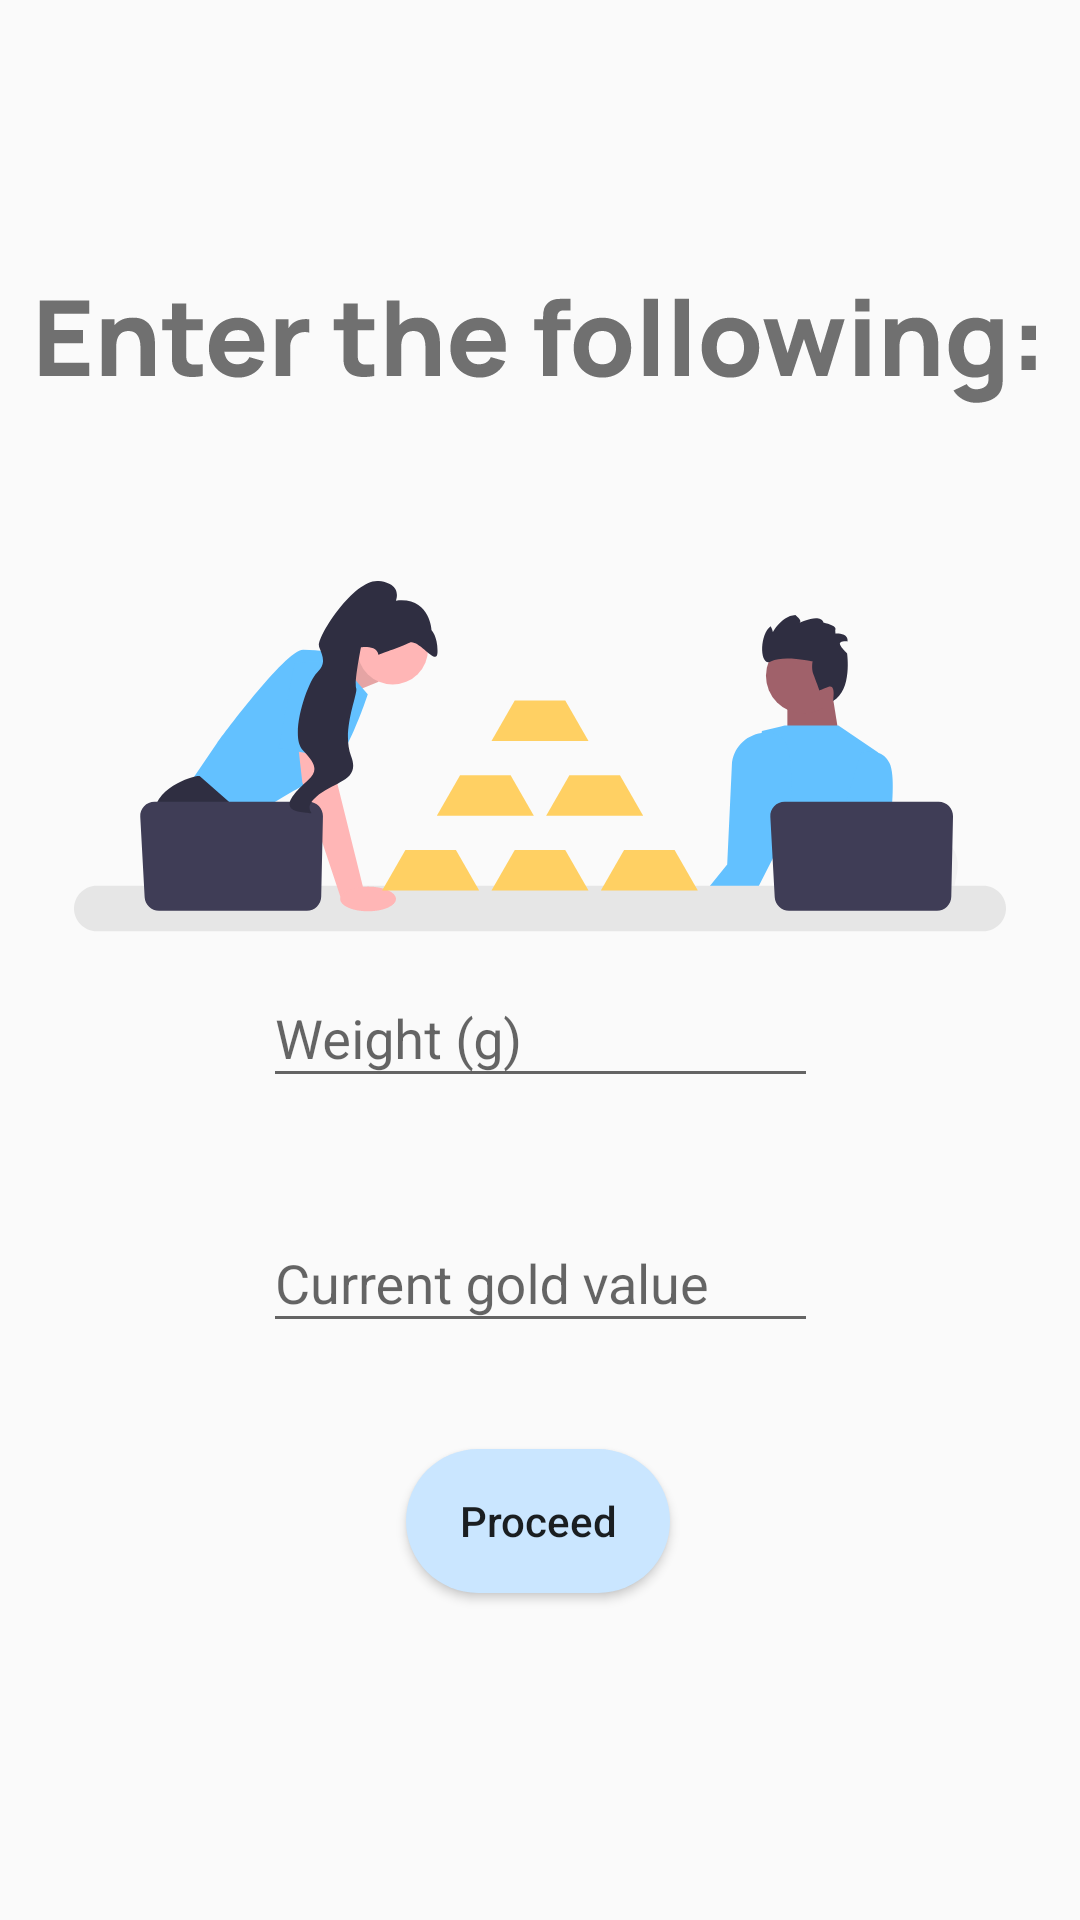

Reconstruct the res/layout file that produces this screen, plus the resources it refers to.
<!-- AndroidManifest.xml: application theme Theme.Goldzakat -->
<!-- res/layout/activity_wear_selected_input.xml -->
<?xml version="1.0" encoding="utf-8"?>
<androidx.constraintlayout.widget.ConstraintLayout xmlns:android="http://schemas.android.com/apk/res/android"
    xmlns:app="http://schemas.android.com/apk/res-auto"
    xmlns:tools="http://schemas.android.com/tools"
    android:layout_width="match_parent"
    android:layout_height="match_parent"
    tools:context=".wear_selectedInput">

    <ImageView
        android:id="@+id/imageView4"
        android:layout_width="wrap_content"
        android:layout_height="wrap_content"
        app:tint="@color/textTitle"
        app:layout_constraintBottom_toBottomOf="parent"
        app:layout_constraintEnd_toEndOf="parent"
        app:layout_constraintHorizontal_bias="0.492"
        app:layout_constraintStart_toStartOf="parent"
        app:layout_constraintTop_toTopOf="parent"
        app:layout_constraintVertical_bias="0.149"
        app:srcCompat="@drawable/enter_the_following" />

    <ImageView
        android:id="@+id/imageView7"
        android:layout_width="wrap_content"
        android:layout_height="wrap_content"
        app:layout_constraintBottom_toBottomOf="parent"
        app:layout_constraintEnd_toEndOf="parent"
        app:layout_constraintStart_toStartOf="parent"
        app:layout_constraintTop_toTopOf="parent"
        app:layout_constraintVertical_bias="0.37"
        app:srcCompat="@drawable/art_page3" />

    <TextView
        android:id="@+id/textView_goldType"

        android:layout_width="wrap_content"
        android:layout_height="wrap_content"
        android:textColor="@color/textTitle"
        android:textSize="20sp"
        app:layout_constraintBottom_toBottomOf="parent"
        app:layout_constraintEnd_toEndOf="parent"
        app:layout_constraintStart_toStartOf="parent"
        app:layout_constraintTop_toTopOf="parent"
        app:layout_constraintVertical_bias="0.218" />

    <com.google.android.material.textfield.TextInputLayout
        android:id="@+id/weightTextField"
        style="?attr/textInputOutlinedStyle"
        android:layout_width="185sp"
        android:layout_height="wrap_content"
        android:hint="Weight (g)"
        app:errorEnabled="true"
        app:layout_constraintBottom_toBottomOf="parent"
        app:layout_constraintEnd_toEndOf="parent"
        app:layout_constraintStart_toStartOf="parent"
        app:layout_constraintTop_toTopOf="parent"
        app:layout_constraintVertical_bias="0.553">

        <com.google.android.material.textfield.TextInputEditText
            android:id="@+id/weightText"
            android:layout_width="match_parent"
            android:layout_height="wrap_content"
            android:inputType="number" />

    </com.google.android.material.textfield.TextInputLayout>

    <com.google.android.material.textfield.TextInputLayout
        android:id="@+id/currentValueTextField"
        style="?attr/textInputOutlinedStyle"
        android:layout_width="185sp"
        android:layout_height="wrap_content"
        android:hint="Current gold value"
        app:errorEnabled="true"
        app:layout_constraintBottom_toBottomOf="parent"
        app:layout_constraintEnd_toEndOf="parent"
        app:layout_constraintStart_toStartOf="parent"
        app:layout_constraintTop_toTopOf="parent"
        app:layout_constraintVertical_bias="0.697"
        app:prefixText="RM ">

        <com.google.android.material.textfield.TextInputEditText
            android:id="@+id/cvEdit"
            android:layout_width="match_parent"
            android:layout_height="wrap_content"
            android:inputType="numberDecimal" />
    </com.google.android.material.textfield.TextInputLayout>

    <Button
        android:id="@+id/btn_proceed"
        android:layout_width="wrap_content"
        android:layout_height="wrap_content"
        android:background="@drawable/rounded_corner_lightblue"
        android:textAllCaps="false"
        android:text="Proceed"
        app:layout_constraintBottom_toBottomOf="parent"
        app:layout_constraintEnd_toEndOf="parent"
        app:layout_constraintHorizontal_bias="0.498"
        app:layout_constraintStart_toStartOf="parent"
        app:layout_constraintTop_toTopOf="parent"
        app:layout_constraintVertical_bias="0.816" />

</androidx.constraintlayout.widget.ConstraintLayout>
<!-- resources referenced by this layout -->
<resources>
  <color name="textTitle">#707070</color>
  <!-- drawable art_page3: png bitmap (drawable-hdpi, 15943 bytes) -->
  <!-- drawable enter_the_following: png bitmap (drawable-hdpi, 5415 bytes) -->
  <!-- drawable rounded_corner_lightblue (drawable) -->
  <?xml version="1.0" encoding="utf-8"?>
  <shape xmlns:android="http://schemas.android.com/apk/res/android">
      <corners  android:radius="50dp"/>
      <solid android:color="@color/blueButton"></solid>
  </shape>
  <style name="Theme.Goldzakat" parent="Theme.AppCompat.Light.NoActionBar">
          
          <item name="colorPrimary">@color/purple_500</item>
          <item name="colorPrimaryVariant">@color/purple_700</item>
          <item name="colorOnPrimary">@color/white</item>
          
          <item name="colorSecondary">@color/teal_200</item>
          <item name="colorSecondaryVariant">@color/teal_700</item>
          <item name="colorOnSecondary">@color/black</item>
          
          <item name="android:statusBarColor">@android:color/transparent</item>
          
      </style>
  <color name="blueButton">#CAE6FF</color>
  <color name="purple_500">#FF6200EE</color>
  <color name="purple_700">#FF3700B3</color>
  <color name="white">#FFFFFFFF</color>
  <color name="teal_200">#FF03DAC5</color>
  <color name="teal_700">#FF018786</color>
  <color name="black">#FF000000</color>
</resources>
